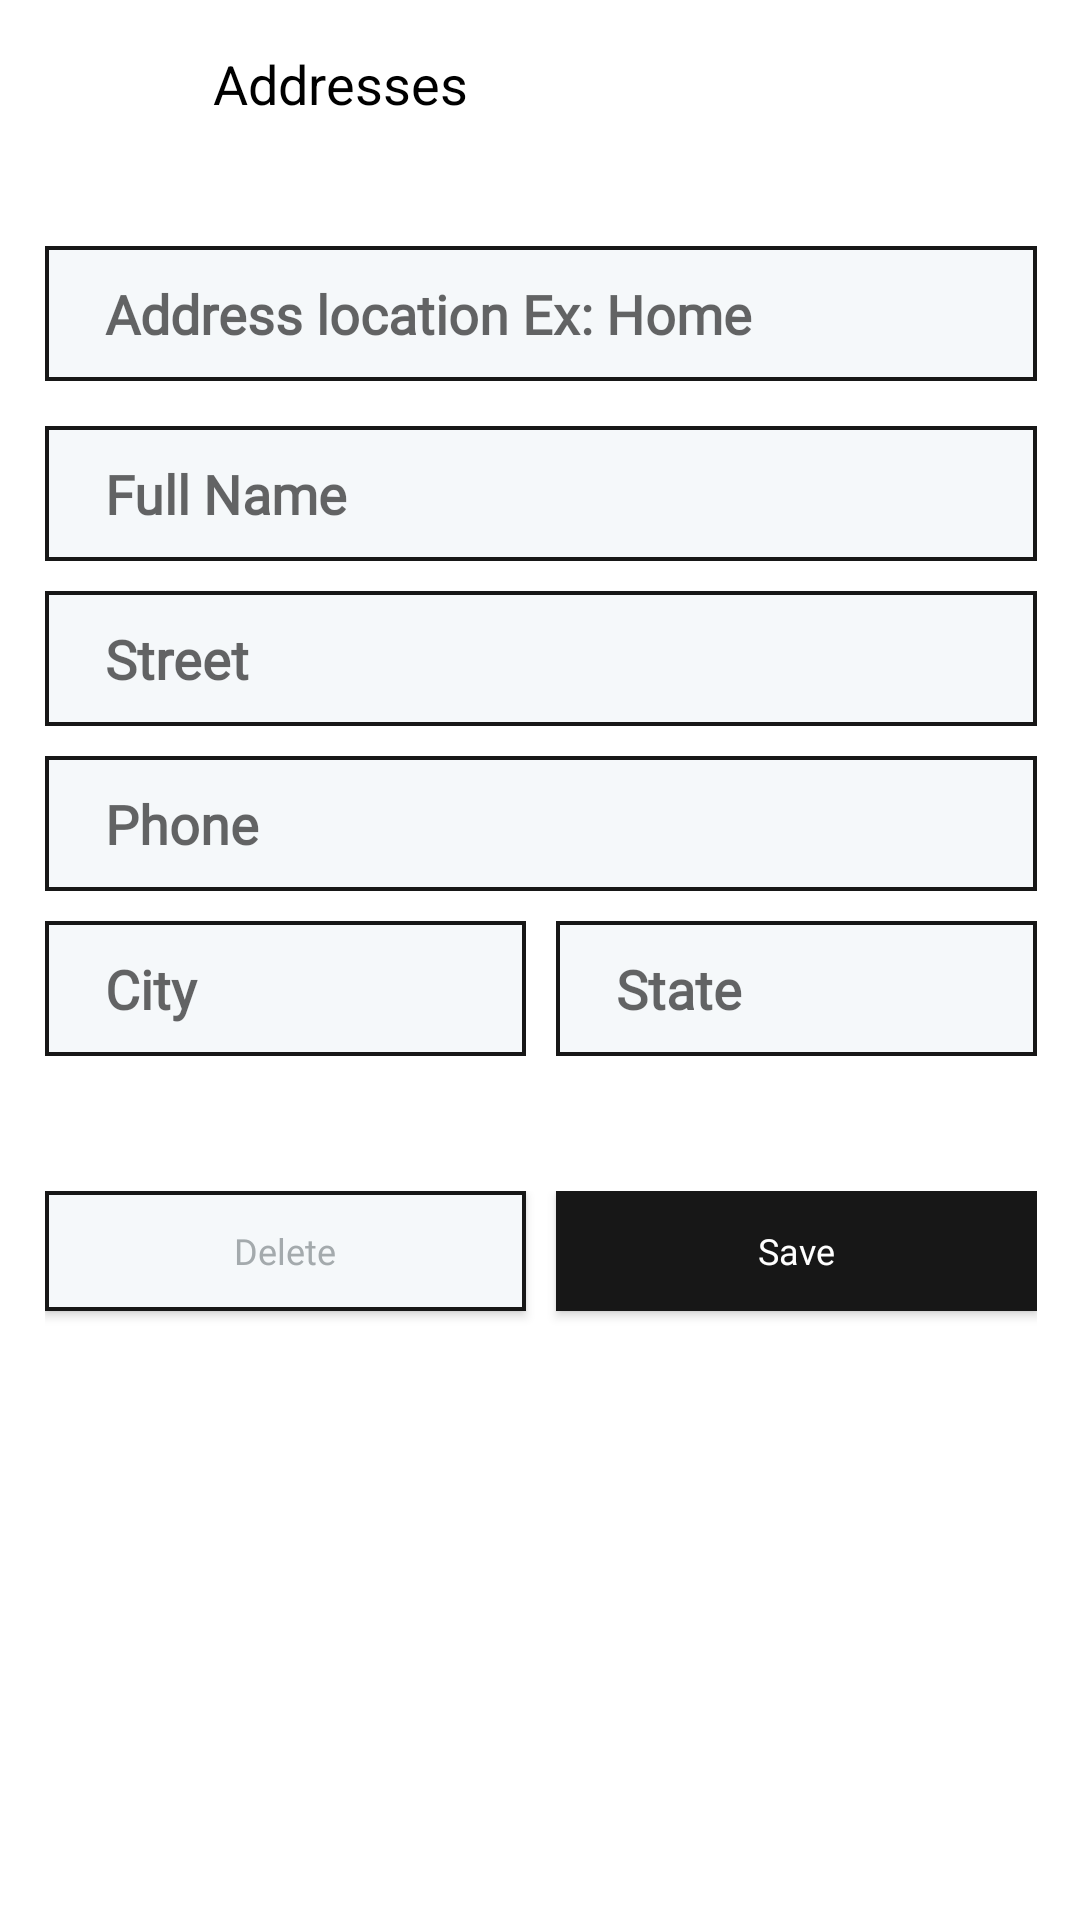

Here is an Android app screen rendered from its layout file. Give the layout XML and the strings, colors and styles it references.
<!-- AndroidManifest.xml: application theme Clothify -->
<!-- res/layout/fragment_address.xml -->
<androidx.constraintlayout.widget.ConstraintLayout xmlns:android="http://schemas.android.com/apk/res/android"
    xmlns:app="http://schemas.android.com/apk/res-auto"
    android:layout_width="match_parent"
    android:layout_height="match_parent">

    <androidx.appcompat.widget.Toolbar
        android:id="@+id/toolbarAddresses"
        android:layout_width="0dp"
        android:layout_height="wrap_content"
        app:layout_constraintEnd_toEndOf="@id/rightGuideline"
        app:layout_constraintStart_toStartOf="@id/leftGuideline"
        app:layout_constraintTop_toTopOf="parent">

        <androidx.constraintlayout.widget.ConstraintLayout
            android:layout_width="match_parent"
            android:layout_height="match_parent">

            <ImageView
                android:id="@+id/imageAddressClose"
                android:layout_width="20dp"
                android:layout_height="20dp"
                android:scaleType="centerInside"
                android:src="@drawable/ic_close"
                app:layout_constraintBottom_toBottomOf="parent"
                app:layout_constraintStart_toStartOf="parent"
                app:layout_constraintTop_toTopOf="parent"
                app:tint="@color/black" />

            <TextView
                android:id="@+id/tvPaymentMethods"
                android:layout_width="wrap_content"
                android:layout_height="wrap_content"
                android:layout_marginStart="20dp"
                android:text="Addresses"
                android:textColor="@color/black"
                android:textSize="18sp"
                app:layout_constraintBottom_toBottomOf="@+id/imageAddressClose"
                app:layout_constraintStart_toEndOf="@id/imageAddressClose"
                app:layout_constraintTop_toTopOf="@+id/imageAddressClose" />
        </androidx.constraintlayout.widget.ConstraintLayout>
    </androidx.appcompat.widget.Toolbar>

    <View
        android:id="@+id/topLine"
        android:layout_width="0dp"
        android:layout_height="1dp"
        android:layout_marginTop="10dp"
        android:background="@drawable/white_background"
        android:backgroundTint="@color/g_blue_gray200"
        app:layout_constraintEnd_toEndOf="@id/rightGuideline"
        app:layout_constraintStart_toStartOf="@id/leftGuideline"
        app:layout_constraintTop_toBottomOf="@id/toolbarAddresses" />

    <EditText
        android:id="@+id/edAddressTitle"
        android:layout_width="0dp"
        android:layout_height="45dp"
        android:layout_marginTop="15dp"
        android:background="@drawable/white_background"
        android:fontFamily="@font/poppins_light"
        android:gravity="start|center_vertical"
        android:hint="Address location Ex: Home"
        android:paddingStart="20dp"
        android:paddingEnd="20dp"
        android:singleLine="true"
        android:textStyle="bold"
        app:layout_constraintEnd_toEndOf="@id/rightGuideline"
        app:layout_constraintStart_toStartOf="@id/leftGuideline"
        app:layout_constraintTop_toBottomOf="@+id/topLine" />

    <EditText
        android:id="@+id/edFullName"
        android:layout_width="0dp"
        android:layout_height="45dp"
        android:layout_marginTop="15dp"
        android:background="@drawable/white_background"
        android:fontFamily="@font/poppins_light"
        android:gravity="start|center_vertical"
        android:hint="Full Name"
        android:paddingStart="20dp"
        android:paddingEnd="20dp"
        android:singleLine="true"
        android:textStyle="bold"
        app:layout_constraintEnd_toEndOf="@id/rightGuideline"
        app:layout_constraintStart_toStartOf="@id/leftGuideline"
        app:layout_constraintTop_toBottomOf="@+id/edAddressTitle" />

    <EditText
        android:id="@+id/edStreet"
        android:layout_width="0dp"
        android:layout_height="45dp"
        android:layout_marginTop="10dp"
        android:background="@drawable/white_background"
        android:fontFamily="@font/poppins_light"
        android:gravity="start|center_vertical"
        android:hint="Street"
        android:paddingStart="20dp"
        android:paddingEnd="20dp"
        android:singleLine="true"
        android:textStyle="bold"
        app:layout_constraintEnd_toEndOf="@id/rightGuideline"
        app:layout_constraintStart_toStartOf="@id/leftGuideline"
        app:layout_constraintTop_toBottomOf="@id/edFullName" />

    <LinearLayout
        android:id="@+id/linear"
        android:layout_width="0dp"
        android:layout_height="wrap_content"
        android:orientation="horizontal"
        app:layout_constraintEnd_toEndOf="@id/rightGuideline"
        app:layout_constraintHorizontal_bias="0.484"
        app:layout_constraintStart_toStartOf="@id/leftGuideline"
        app:layout_constraintTop_toBottomOf="@+id/edPhone">

        <EditText
            android:id="@+id/edCity"
            android:layout_width="378dp"
            android:layout_height="45dp"
            android:layout_marginTop="10dp"
            android:layout_marginEnd="5dp"
            android:layout_weight="1"
            android:background="@drawable/white_background"
            android:fontFamily="@font/poppins_light"
            android:gravity="start|center_vertical"
            android:hint="City"
            android:paddingStart="20dp"
            android:paddingEnd="20dp"
            android:singleLine="true"
            android:textStyle="bold" />

        <EditText
            android:id="@+id/edState"
            android:layout_width="378dp"
            android:layout_height="45dp"
            android:layout_marginStart="5dp"
            android:layout_marginTop="10dp"
            android:layout_weight="1"
            android:background="@drawable/white_background"
            android:fontFamily="@font/poppins_light"
            android:gravity="start|center_vertical"
            android:hint="State"
            android:paddingStart="20dp"
            android:paddingEnd="20dp"
            android:singleLine="true"
            android:textStyle="bold" />
    </LinearLayout>

    <EditText
        android:id="@+id/edPhone"
        android:layout_width="0dp"
        android:layout_height="45dp"
        android:layout_marginTop="10dp"
        android:background="@drawable/white_background"
        android:fontFamily="@font/poppins_light"
        android:gravity="start|center_vertical"
        android:hint="Phone"
        android:paddingStart="20dp"
        android:paddingEnd="20dp"
        android:phoneNumber="true"
        android:singleLine="true"
        android:textStyle="bold"
        app:layout_constraintEnd_toStartOf="@+id/rightGuideline"
        app:layout_constraintStart_toStartOf="@+id/leftGuideline"
        app:layout_constraintTop_toBottomOf="@+id/edStreet" />

    <LinearLayout
        android:layout_width="0dp"
        android:layout_height="wrap_content"
        android:layout_marginTop="45dp"
        android:orientation="horizontal"
        app:layout_constraintEnd_toEndOf="@id/rightGuideline"
        app:layout_constraintHorizontal_bias="1.0"
        app:layout_constraintStart_toStartOf="@id/leftGuideline"
        app:layout_constraintTop_toBottomOf="@id/linear"
        app:layout_constraintVertical_bias="0.494">

        <androidx.appcompat.widget.AppCompatButton
            android:id="@+id/buttonDelelte"
            android:layout_width="0dp"
            android:layout_height="40dp"
            android:layout_marginEnd="5dp"
            android:layout_marginBottom="20dp"
            android:layout_weight="1"
            android:background="@drawable/white_background"
            android:fontFamily="@font/poppins_thin"
            android:text="Delete"
            android:textAllCaps="false"
            android:textColor="@color/g_gray700"
            android:textSize="12dp"
            android:visibility="visible" />

        <androidx.appcompat.widget.AppCompatButton
            android:id="@+id/buttonSave"
            android:layout_width="0dp"
            android:layout_height="40dp"
            android:layout_marginStart="5dp"
            android:layout_marginBottom="20dp"
            android:layout_weight="1"
            style="@style/blackButtonStyle"
            android:fontFamily="@font/poppins_thin"
            android:text="Save"
            android:textAllCaps="false"
            android:textColor="@color/white"
            android:textSize="12dp"
            android:visibility="visible" />
    </LinearLayout>

    <ProgressBar
        android:id="@+id/progressbarAddress"
        android:layout_width="wrap_content"
        android:layout_height="wrap_content"
        android:layout_marginBottom="45dp"
        android:indeterminateTint="@color/g_gray700"
        android:visibility="gone"
        app:layout_constraintBottom_toBottomOf="parent"
        app:layout_constraintEnd_toEndOf="parent"
        app:layout_constraintStart_toStartOf="parent" />

    <androidx.constraintlayout.widget.Guideline
        android:id="@+id/leftGuideline"
        android:layout_width="wrap_content"
        android:layout_height="wrap_content"
        android:orientation="vertical"
        app:layout_constraintGuide_percent="0.04136253" />

    <androidx.constraintlayout.widget.Guideline
        android:id="@+id/rightGuideline"
        android:layout_width="wrap_content"
        android:layout_height="wrap_content"
        android:orientation="vertical"
        app:layout_constraintGuide_percent="0.96" />
</androidx.constraintlayout.widget.ConstraintLayout>
<!-- resources referenced by this layout -->
<resources>
  <color name="black">#FF000000</color>
  <color name="g_blue_gray200">#97AABD</color>
  <color name="g_gray700">#a4aaad</color>
  <color name="white">#FFFFFFFF</color>
  <!-- drawable white_background (drawable) -->
  <?xml version="1.0" encoding="utf-8"?>
  <shape android:shape="rectangle" xmlns:android="http://schemas.android.com/apk/res/android">
      <solid android:color="#F5F8FA"/>
      <stroke android:width="4px" android:color="@color/g_black" />
  </shape>
  <style name="blackButtonStyle">
          <item name="android:background">@color/g_black</item>
          <item name="android:fontFamily">@font/poppins_thin</item>
          <item name="android:textColor">@color/white</item>
          <item name="android:textSize">@dimen/h2TextSize</item>
          <item name="android:textAllCaps">false</item>
      </style>
  <style name="Clothify" parent="Theme.MaterialComponents.Light.NoActionBar">
          
          <item name="colorPrimary">@color/g_black</item>
          <item name="colorPrimaryVariant">@color/g_navy</item>
          <item name="colorOnPrimary">@color/g_brown</item>
          <item name="android:windowFullscreen">true</item>
          <item name="windowActionBar">false</item>
  
  
  
  
          
      </style>
  <color name="g_black">#171717</color>
  <dimen name="h2TextSize">17sp</dimen>
  <color name="g_navy">#1b2028</color>
  <color name="g_brown">#292526</color>
</resources>
